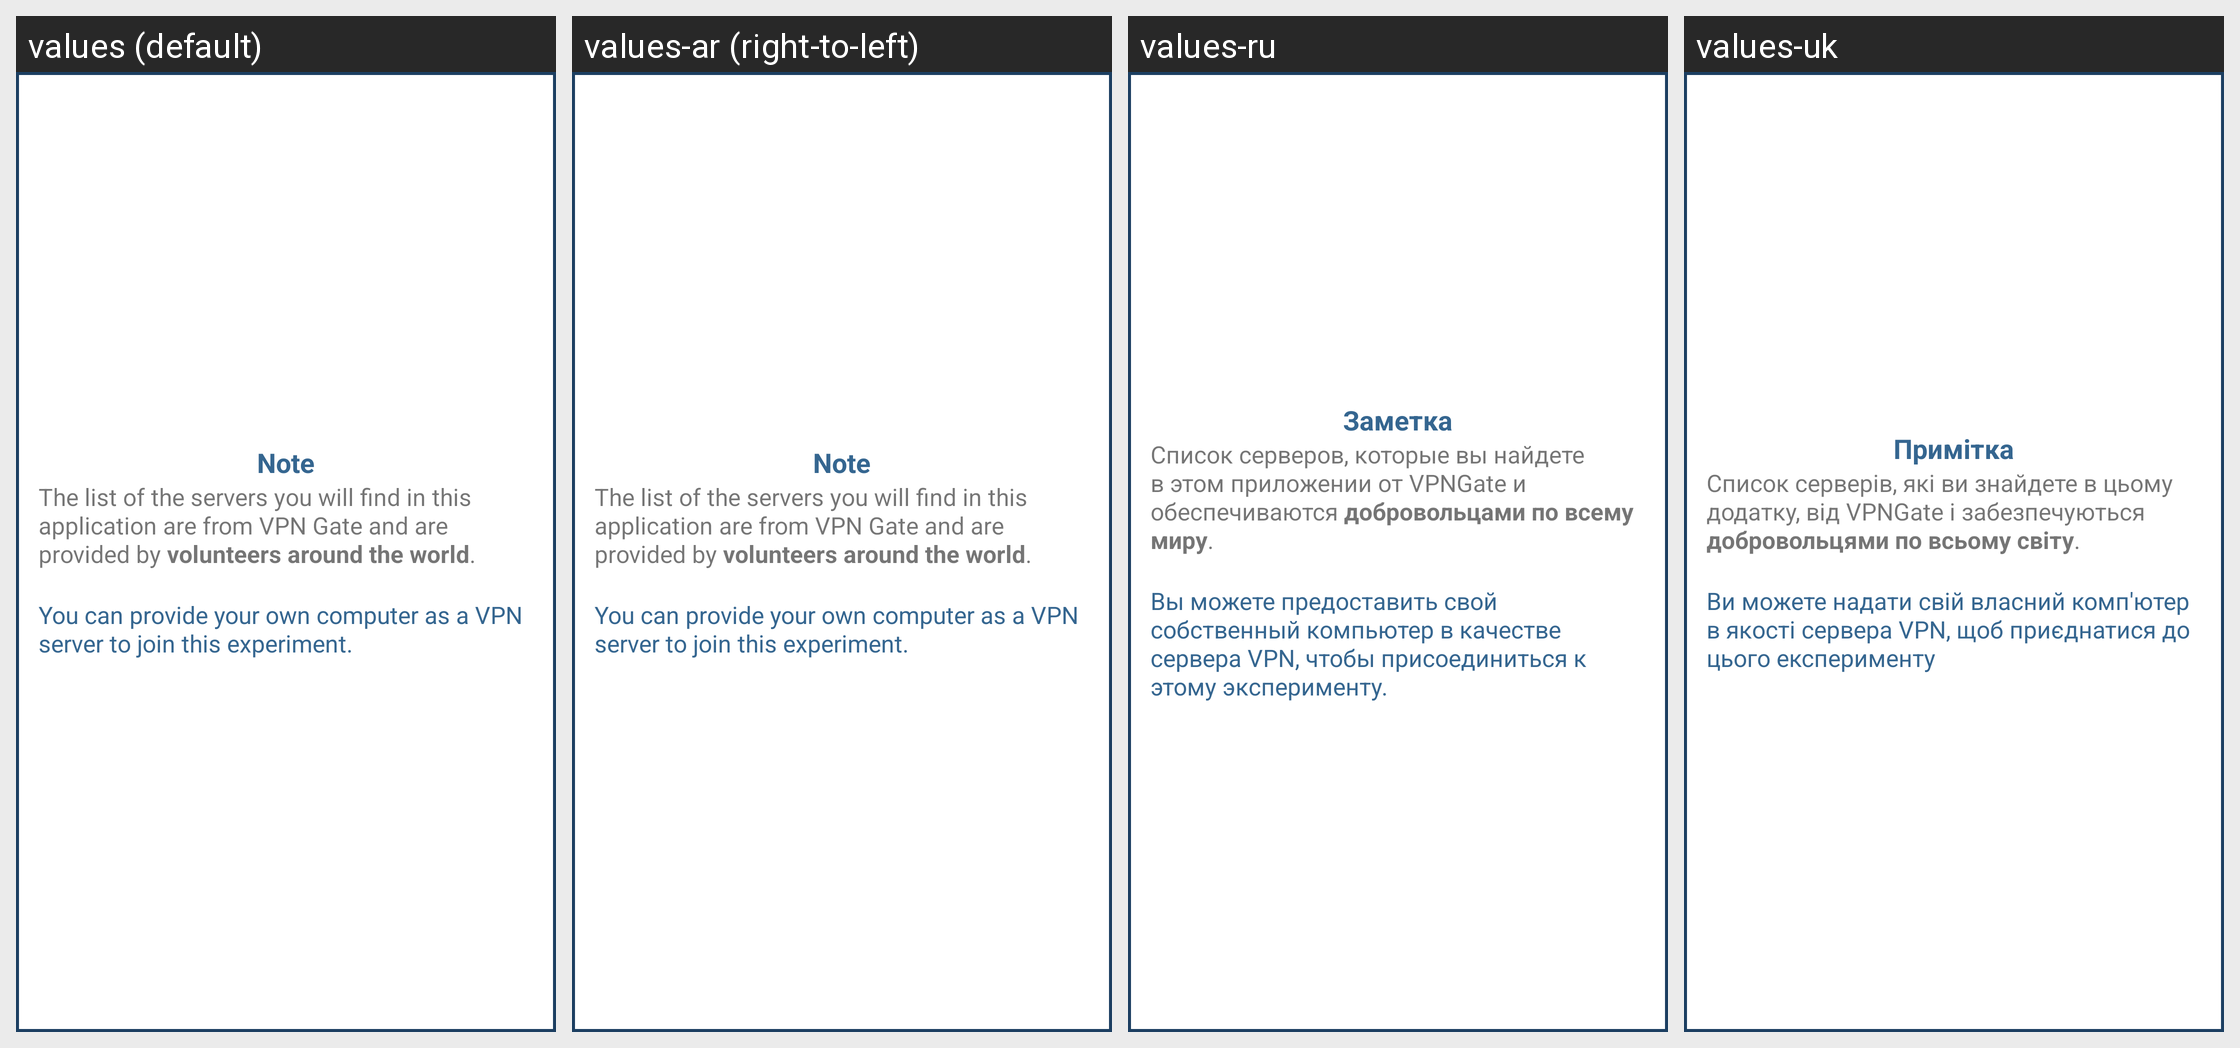

For this localized Android screen grid, give each drawn string resource with its value in every locale shown.
Android screen res/layout/pop_up_note.xml rendered under 4 locales, left to right: values (default), values-ar (right-to-left), values-ru, values-uk. Device: Nexus 5 (rendered at 1080×1920; each locale shown at half size, 540×960, under a caption strip naming it); theme AppTheme.
Other locales in the repository, not shown: values-be, values-cs, values-de, values-el, values-es, values-fa, values-fr, values-hu, values-id, values-it, values-iw, values-ja, values-ka, values-ko, values-lt, values-lv, values-ro, values-sk, values-sl, values-sr, values-sv, values-th, values-tr, values-vi, values-zh.
Strings drawn on this screen, with the default value and each locale's value (text and hints the layout hard-codes, and strings that could not be matched under every locale, appear in the picture but are not listed):

note_title
  values: Note
  values-ar: Note  [not translated; the default value is used]
  values-ru: Заметка
  values-uk: Примітка

note_text
  values: The list of the servers you will find in this application are from VPN Gate and are provided by volunteers around the world.
  values-ar: The list of the servers you will find in this application are from VPN Gate and are provided by volunteers around the world.  [not translated; the default value is used]
  values-ru: Cписок серверов, которые вы найдете в этом приложении от VPNGate и обеспечиваются добровольцами по всему миру.
  values-uk: Список серверів, які ви знайдете в цьому додатку, від VPNGate і забезпечуються добровольцями по всьому світу.

note_link
  values: 
      You can provide your own computer as a VPN server to join this experiment.
  values-ar: 
      You can provide your own computer as a VPN server to join this experiment.  [not translated; the default value is used]
  values-ru: 
      Вы можете предоставить свой собственный компьютер в качестве сервера VPN, чтобы присоединиться к этому эксперименту.
  values-uk: 
      Ви можете надати свій власний комп'ютер в якості сервера VPN, щоб приєднатися до цього експерименту
